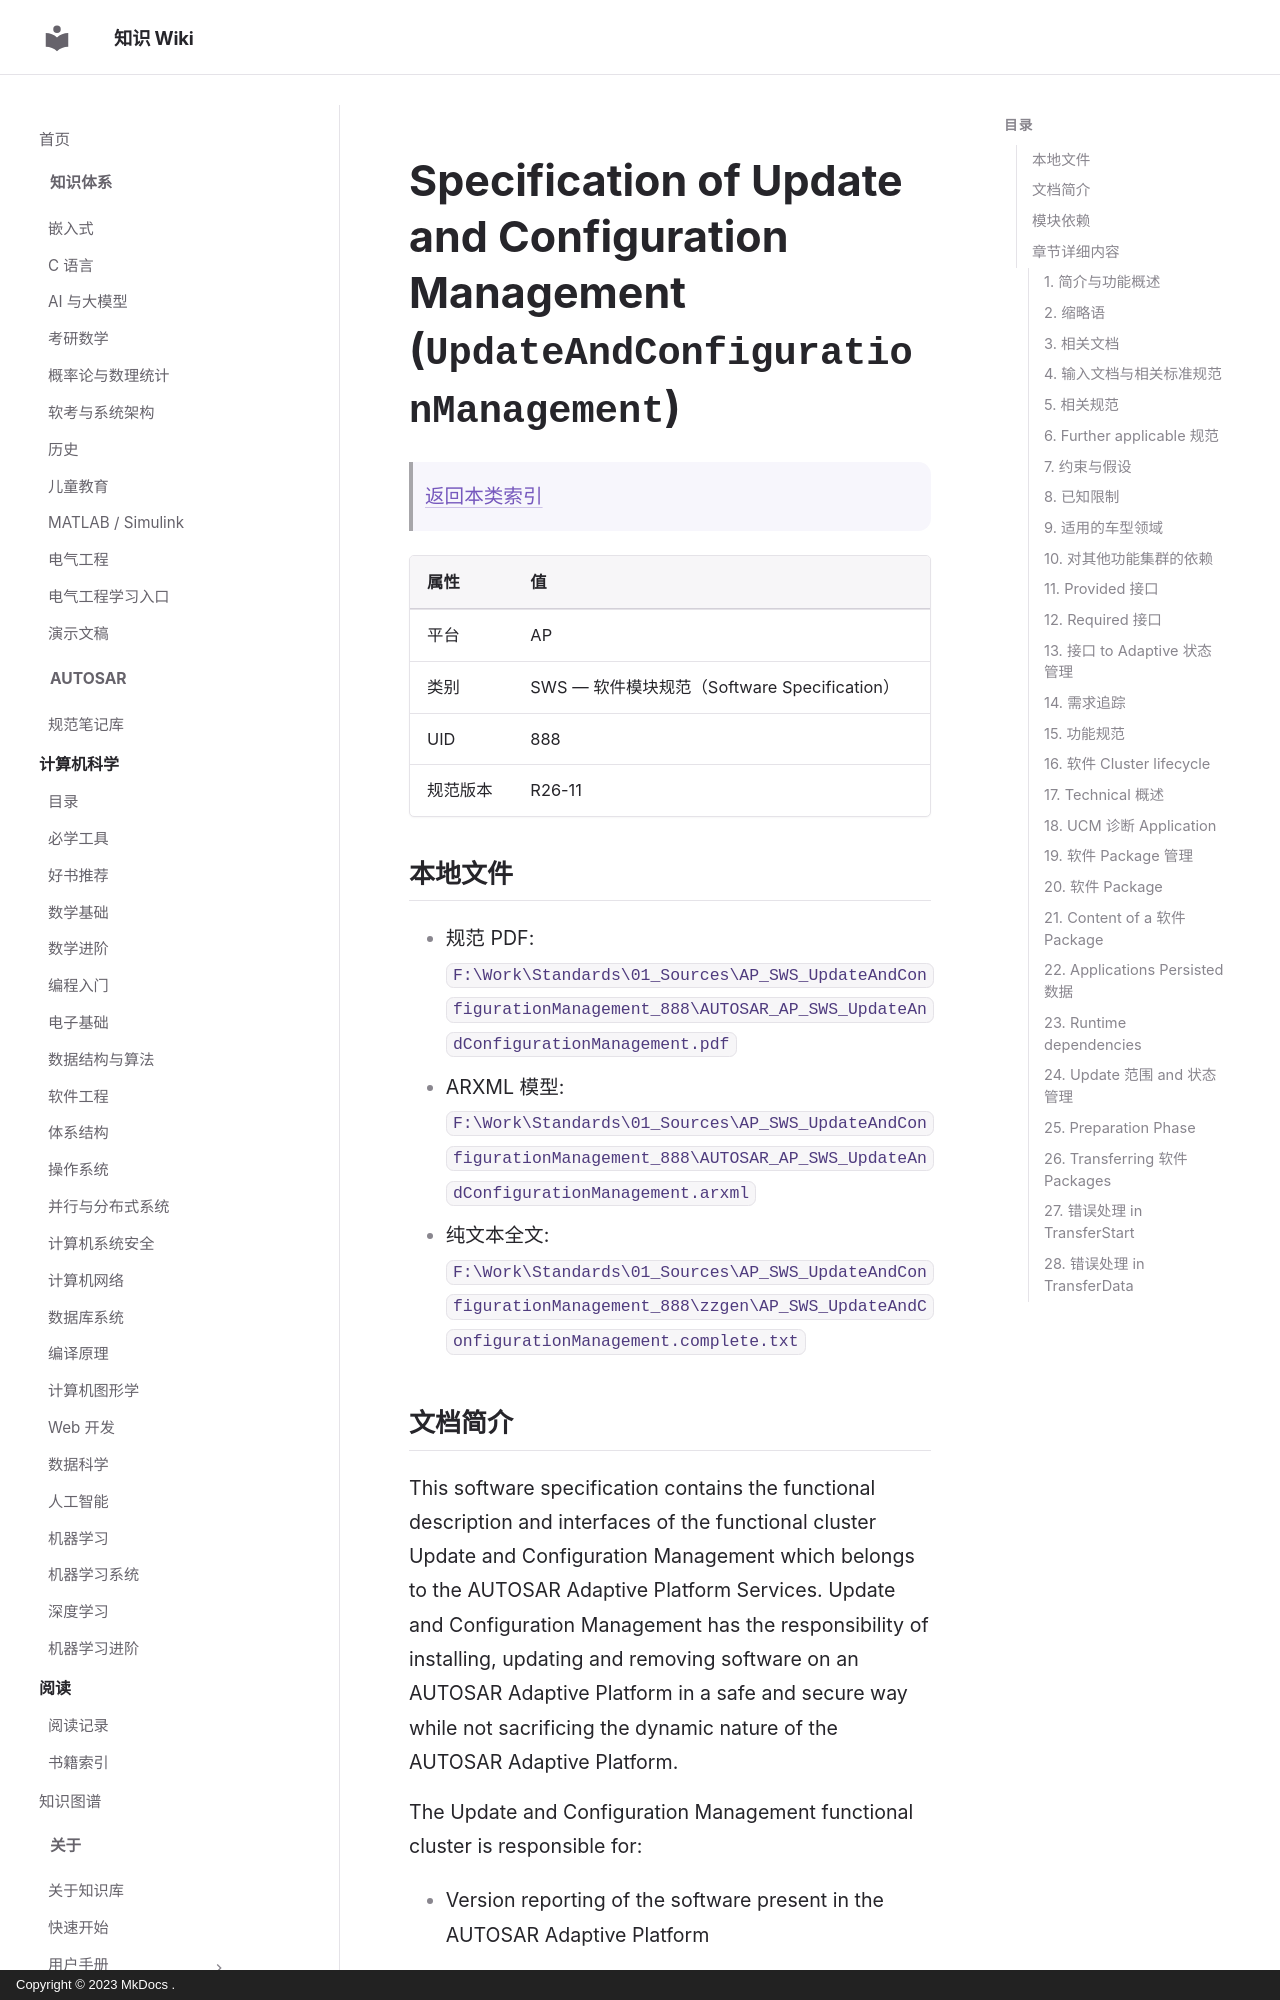

repository: ilikui/wiki · page: types/autosar/specs/AP/SWS/UpdateAndConfigurationManagement/index.html · generator: mkdocs · copyright: Copyright © 2023 MkDocs .

# Specification of Update and Configuration Management (`UpdateAndConfigurationManagement`)

> [返回本类索引](index.md)

| 属性 | 值 |
|---|---|
| 平台 | AP |
| 类别 | SWS — 软件模块规范（Software Specification） |
| UID | 888 |
| 规范版本 | R26-11 |

## 本地文件

- 规范 PDF: `F:\Work\Standards\01_Sources\AP_SWS_UpdateAndConfigurationManagement_888\AUTOSAR_AP_SWS_UpdateAndConfigurationManagement.pdf`
- ARXML 模型: `F:\Work\Standards\01_Sources\AP_SWS_UpdateAndConfigurationManagement_888\AUTOSAR_AP_SWS_UpdateAndConfigurationManagement.arxml`
- 纯文本全文: `F:\Work\Standards\01_Sources\AP_SWS_UpdateAndConfigurationManagement_888\zzgen\AP_SWS_UpdateAndConfigurationManagement.complete.txt`
